Image classification data set "rvlcdip_preprocessed1" (MariamAnwer820/Document-Image-Classification on GitHub). Class labels (10): ADVE, email, form, letter, memo, news, note, report, resume, scientific document.

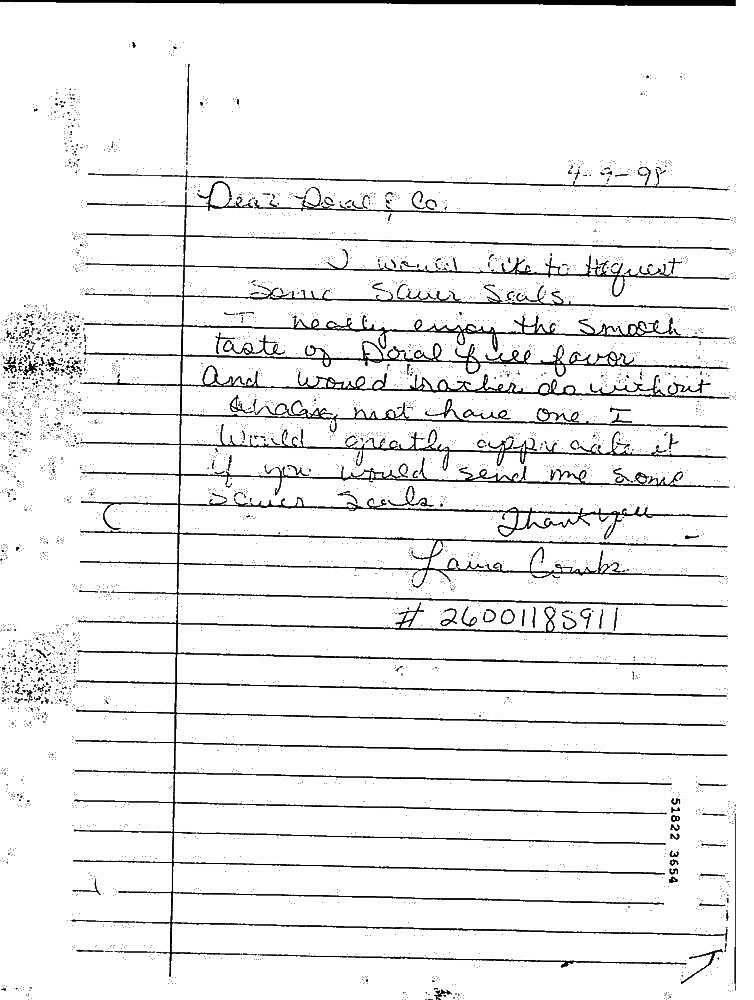
Label: note

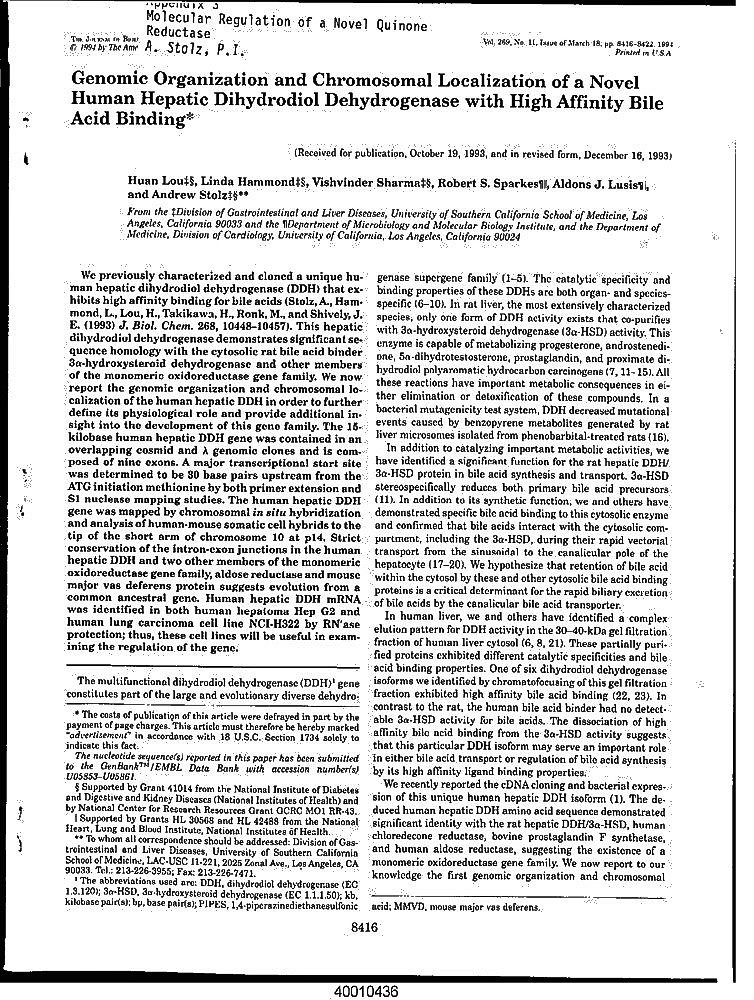
Label: scientific document

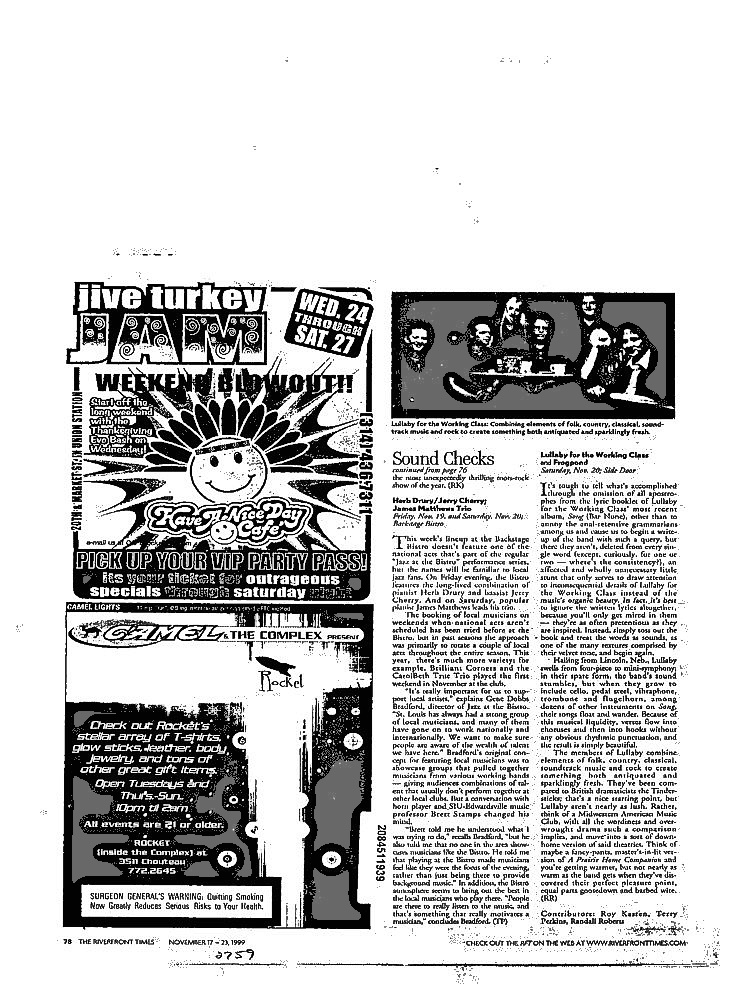
Label: ADVE

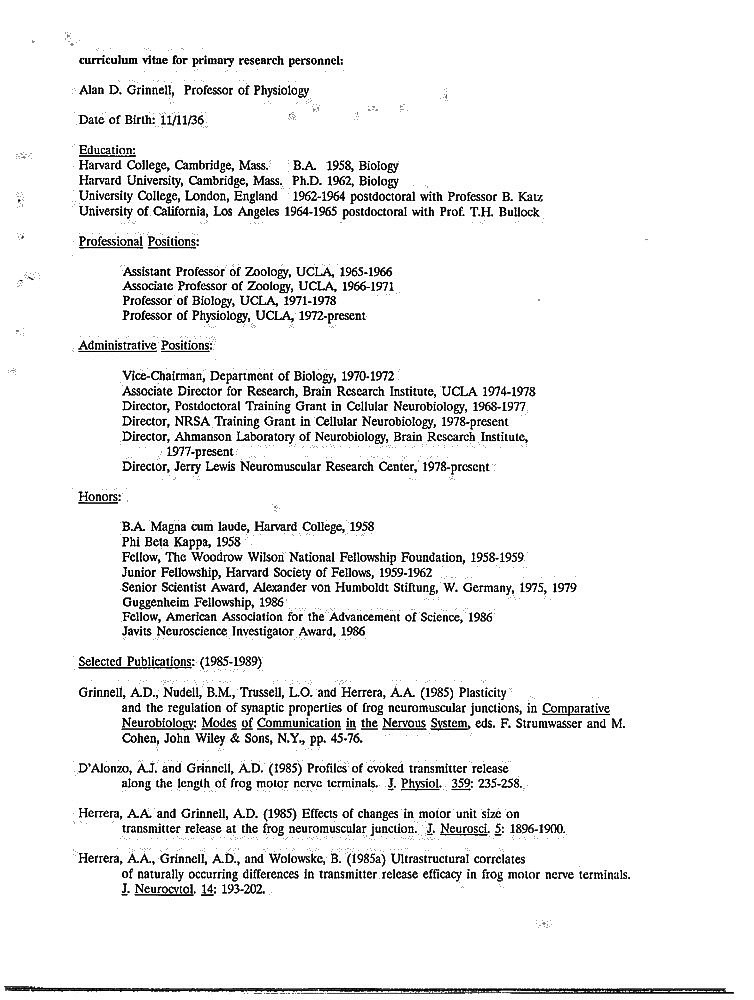
Label: resume

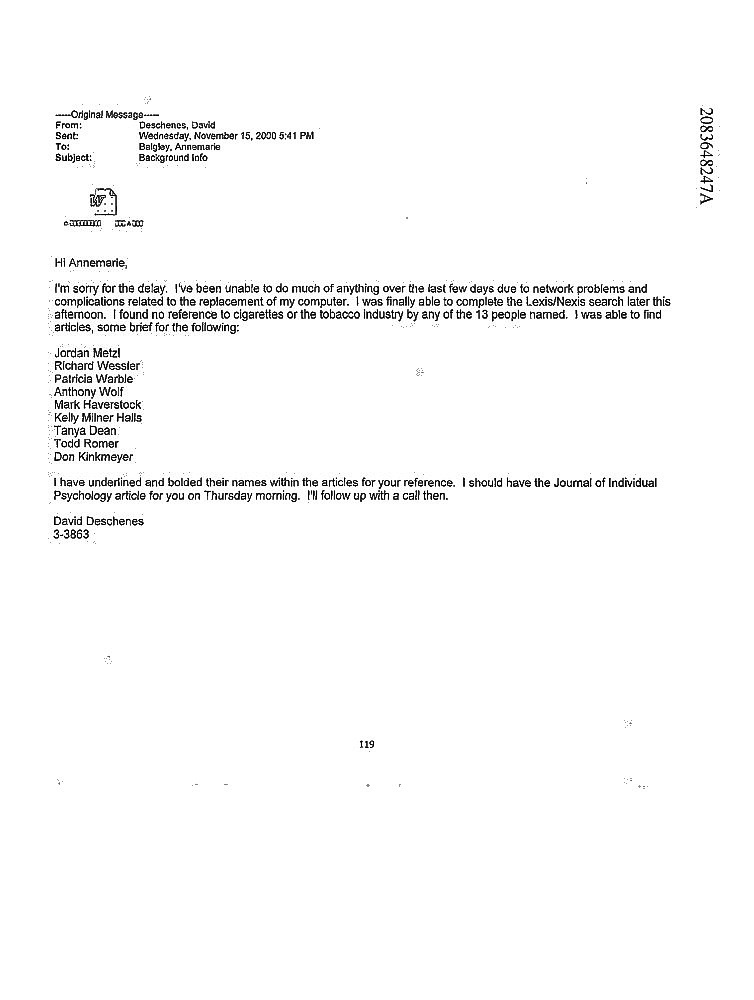
Label: email

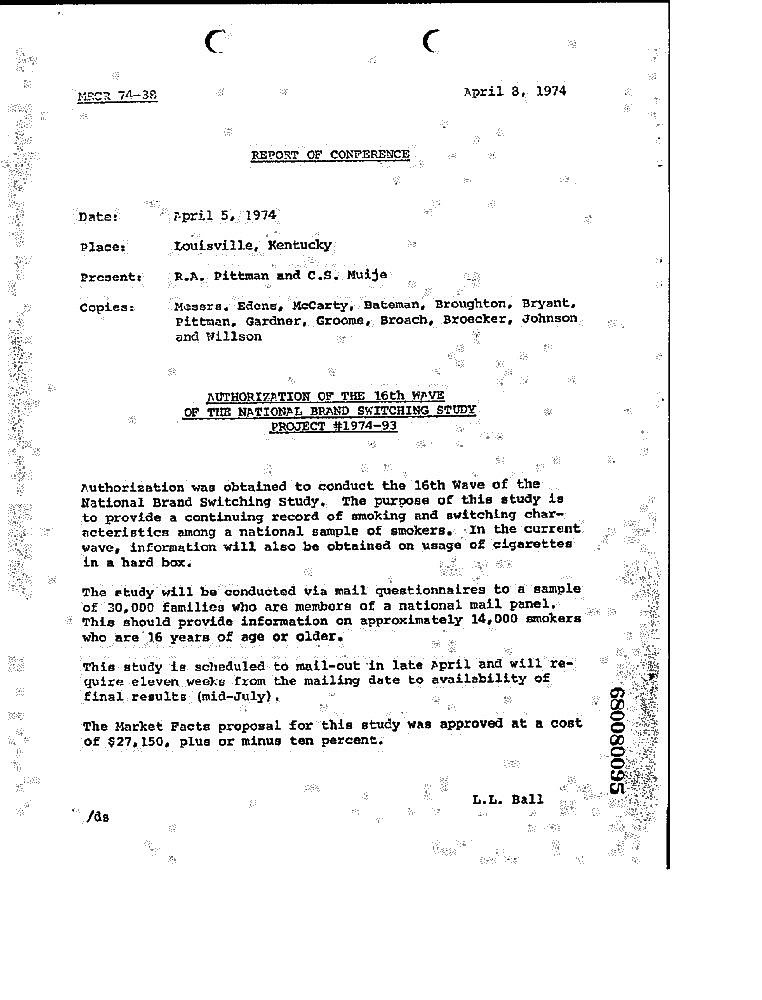
Label: memo
